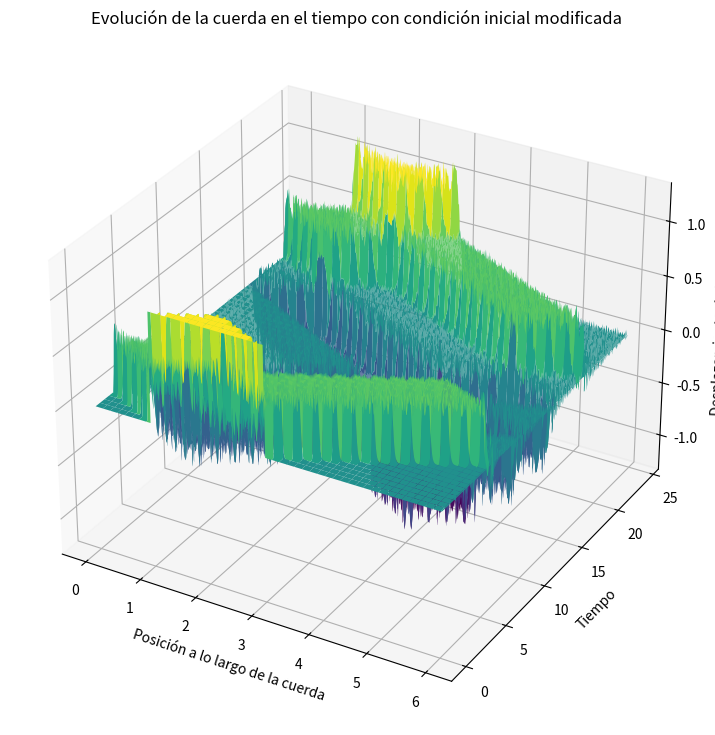

Reproduce this figure in Python.
import numpy as np
import matplotlib.pyplot as plt
from mpl_toolkits.mplot3d import Axes3D

# ecuacion de onda

# Parámetros dados
b = 6  
d = 24 
n = 600
m = 2400
v = 0.5 

# Calculando Δx, Δt y r
Δx = b / n
Δt = d / m
r = v * Δt / Δx

# Inicializando la matriz u para almacenar las posiciones de la cuerda
u = np.zeros((n+1, m+1))
x = np.linspace(0, b, n+1)

# Condiciones iniciales
u[:, 0] = np.where((x >= 1) & (x <= 3), 1, 0)
u[:, 1] = u[:, 0]  # Aproximando que la primera derivada temporal es 0

# Aplicando el método de diferencias finitas
for j in range(1, m):
    for i in range(1, n):
        u[i, j+1] = (2 - 2*r**2)*u[i, j] + r**2*(u[i+1, j] + u[i-1, j]) - u[i, j-1]

# Graficando la cuerda en 3D
X, Y = np.meshgrid(x, np.linspace(0, d, m+1))
fig = plt.figure(figsize=(14, 9))
ax = fig.add_subplot(111, projection='3d')

# Graficando la superficie
ax.plot_surface(X, Y, u.T, cmap='viridis')

ax.set_title('Evolución de la cuerda en el tiempo con condición inicial modificada')
ax.set_xlabel('Posición a lo largo de la cuerda')
ax.set_ylabel('Tiempo')
ax.set_zlabel('Desplazamiento de la cuerda')
plt.show()
